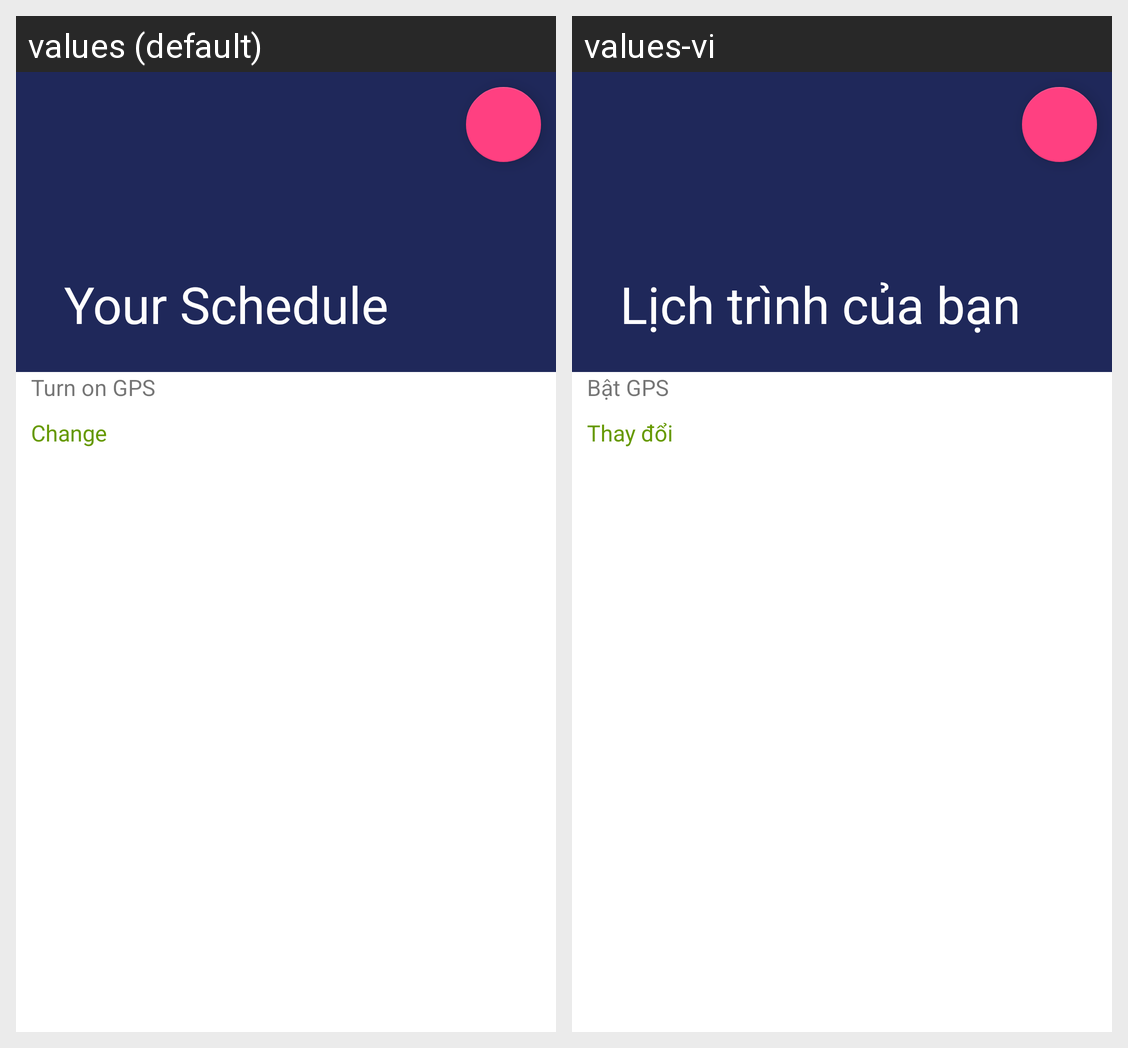

The Android screen above is rendered under two locales of the same app. Produce the string resources it draws, with the default and per-locale values.
Android screen res/layout/activity_schedule.xml rendered under 2 locales, left to right: values (default), values-vi. Device: Nexus 5 (rendered at 1080×1920; each locale shown at half size, 540×960, under a caption strip naming it); theme AppTheme.
Strings drawn on this screen, with the default value and each locale's value (text and hints the layout hard-codes, and strings that could not be matched under every locale, appear in the picture but are not listed):

turn_on_gps
  values: Turn on GPS
  values-vi: Bật GPS

change
  values: Change
  values-vi: Thay đổi
